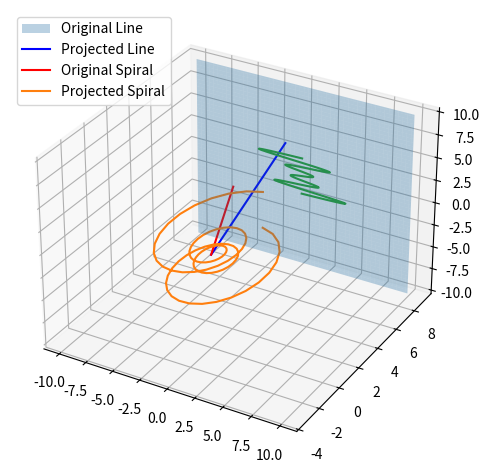

The script that saved this image:
import numpy as np
import matplotlib.pyplot as plt
from mpl_toolkits import mplot3d

def generateProjectionPlane():
    ''' Simple function to generate static plane for projection on XZ axes'''
    xs = np.linspace(-10, 10, 100)
    zs = np.linspace(-10, 10, 100)
    X, Z = np.meshgrid(xs, zs)
    Y = 9
    
    v1 = np.array([1,0,0])
    v2 = np.array([0,0,1])
    
    return X, Y, Z, v1, v2

# generating plane & respective normal vectors
X, Y, Z, v1, v2 = generateProjectionPlane()

#plotting plane
fig = plt.figure()
ax = fig.add_subplot(111, projection='3d')
ax.plot_surface(X, Y, Z, alpha = 0.3)
plt.tight_layout()

# generating vector (u) and it's projection (proj)
u = np.array([2,5,8]) # vector in question
n = np.cross(v1, v2) # vector orthogonal to plane (XZ for this application)
n_norm = np.sqrt(sum(n**2)) # normal of n

proj = u-(np.dot(u, n)/n_norm**2)*n  # calculating projection

# creating line for original vector (blue)
lineX = np.linspace(0, u[0], 100) # x-coords
lineY = np.linspace(0, u[1], 100) # y-coords
lineZ = np.linspace(0, u[2], 100) # z-coords
line = np.stack((lineX, lineY, lineZ)) # collected data

# creating line for projected vector (red)
projX = np.linspace(0, proj[0], 100) # x-coords
projY = np.linspace(0, proj[1], 100) # y-coords
projZ = np.linspace(0, proj[2], 100) # z-coords
proj = np.stack((projX, projY, projZ)) # collected data

# Spiral Stuff [experimenting]
# generating theta, x, y, z data for spiral shape
theta = np.linspace(-4 * np.pi, 4 * np.pi, 100)
zSpiral = np.linspace(-2, 2, 100)
rSpiral = zSpiral**2 + 1
xSpiral = rSpiral * np.sin(theta)
ySpiral = rSpiral * np.cos(theta)
spiral = np.stack((xSpiral, ySpiral, zSpiral)) # storing original spiral

# generating spiral projection onto plane
spiralProj = np.empty(shape=(3,100)) # need to do this so we don't make spiral 
for i in range(spiral.shape[0]):                   # and spiralProj the same object
    spiralProj[i] = spiral[i]

for i in range(spiral.shape[0]): # no idea why this will rarely break, maybe not truly n[i]!=0?
    if n[i] != 0:
        spiralProj[i] = 9

# plotting lines
ax.plot3D(line[0], line[1], line[2], c='b') # original vector
ax.plot3D(proj[0], proj[1], proj[2], c = 'r') # projected vector

# plotting spirals
ax.plot(spiral[0], spiral[1], spiral[2])
ax.plot(spiralProj[0], spiralProj[1], spiralProj[2])

ax.legend(['Original Line','Projected Line']) # for lines
ax.legend(['Original Spiral', 'Projected Spiral']) # for spirals
ax.legend(['Original Line','Projected Line', 'Original Spiral', 'Projected Spiral']) # for both

# uncomment/alter to change viewing angle
# ax.view_init(elev=0,azim=0) # parallel to plane
# ax.view_init(elev=0,azim=90) # head-on to plane
# ax.view_init(elev=90,azim=0) # above plane
plt.show()